Dataset: dataset (GitHub, Yallmeetgolden/thesis-project). Classes: blurry, sharp.

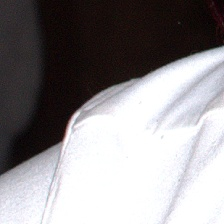
Label: sharp

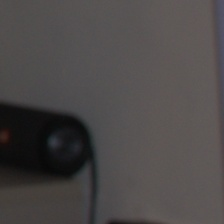
Label: sharp

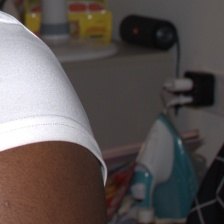
Label: sharp

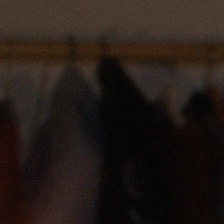
Label: blurry

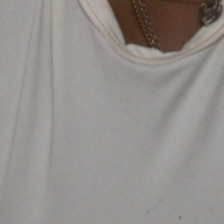
Label: blurry

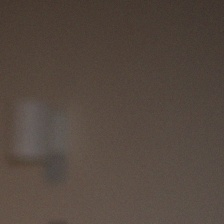
Label: blurry
